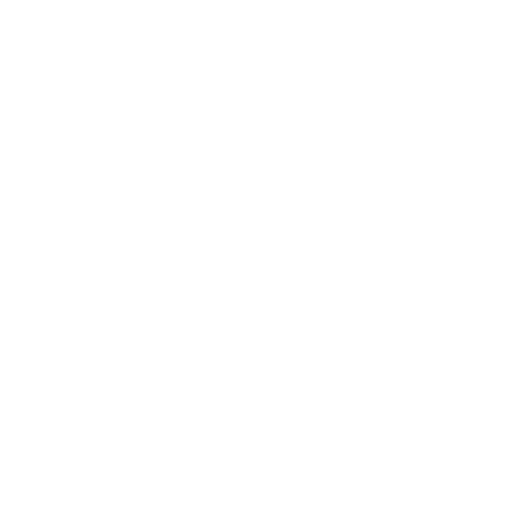
t = 0.00 s
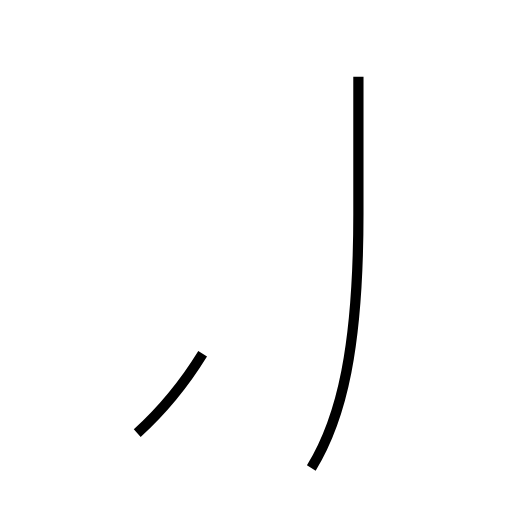
t = 1.47 s
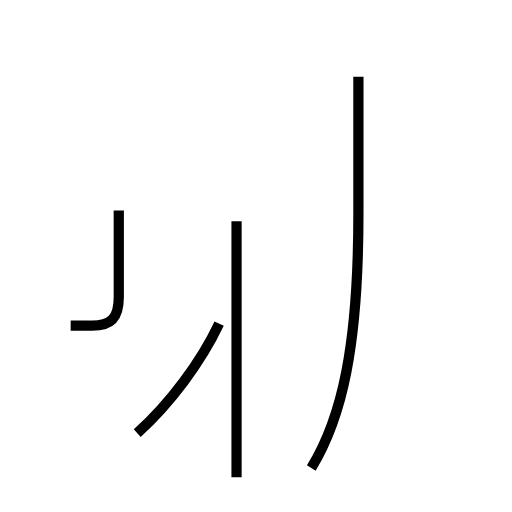
t = 2.77 s
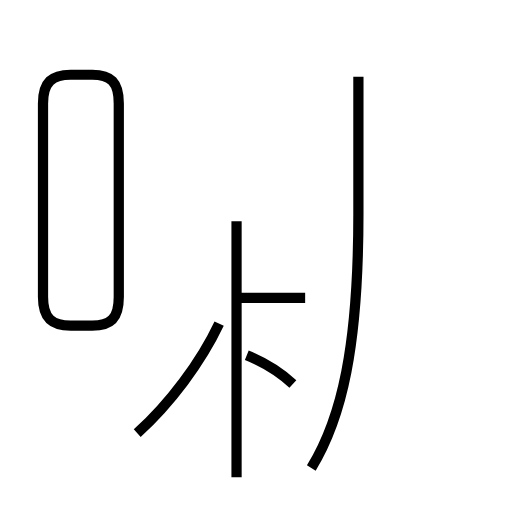
t = 4.48 s
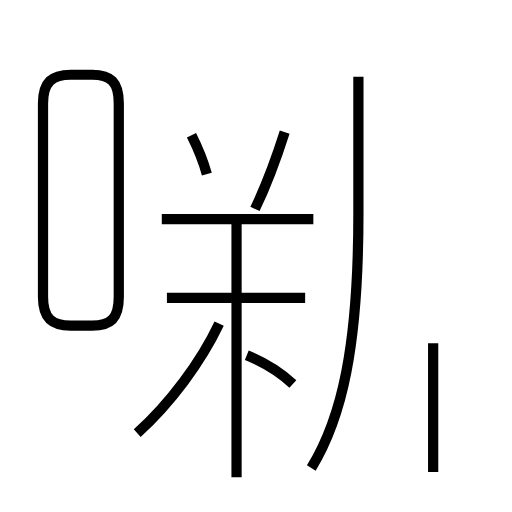
t = 5.87 s
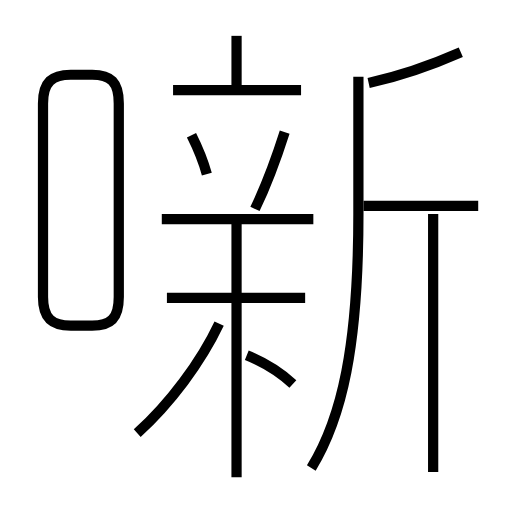
t = 7.40 s

The animated SVG that drew these frames (rendered in a browser with its animation timeline set to each time). Animation: 14 SMIL elements (animate=14); one cycle of 7.40 s.

<?xml version='1.0' encoding='utf-8'?>
<svg viewBox="0.0 -6.0 50.0 50.0" version="1.1" xmlns="http://www.w3.org/2000/svg"><rect x="-1000" y="-1000" width="2000" height="2000" stroke="white" fill="white" /><g style="fill:none;stroke:#000000;stroke-width:1"><path d="M 30.4 1.7 C 33.4 -3.2 35.0 -10.2 35.0 -23.1 L 35.0 -36.5 " transform="translate(0.0 38.0)" stroke-dasharray="38.92644252547452" stroke-dashoffset="38.92644252547452"><animate attributeName="stroke-dashoffset" from="38.92644252547452" to="0" dur="1.1677932757642355s" begin="0s" fill="freeze" /></path><path d="M 13.4 -1.7 C 16.6 -4.6 19.6 -8.6 21.4 -12.4 " transform="translate(0.0 38.0)" stroke-dasharray="13.43894288948802" stroke-dashoffset="13.43894288948802"><animate attributeName="stroke-dashoffset" from="13.43894288948802" to="0" dur="0.4031682866846406s" begin="1.1677932757642355s" fill="freeze" /></path><path d="M 23.1 2.6 L 23.1 -22.4 " transform="translate(0.0 38.0)" stroke-dasharray="25.0" stroke-dashoffset="25.0"><animate attributeName="stroke-dashoffset" from="25.0" to="0" dur="0.75s" begin="1.5709615624488762s" fill="freeze" /></path><path d="M 6.9 -12.2 L 9.0 -12.2 C 10.8 -12.2 11.6 -12.9 11.6 -15.0 L 11.6 -33.9 C 11.6 -36.0 10.8 -36.7 9.0 -36.7 L 6.9 -36.7 C 5.1 -36.7 4.2 -36.0 4.2 -33.9 L 4.2 -15.0 C 4.2 -12.9 5.1 -12.2 6.9 -12.2 Z " transform="translate(0.0 38.0)" stroke-dasharray="59.95363657439574" stroke-dashoffset="59.95363657439574"><animate attributeName="stroke-dashoffset" from="59.95363657439574" to="0" dur="1.798609097231872s" begin="2.3209615624488764s" fill="freeze" /></path><path d="M 28.6 -6.5 C 27.4 -7.6 25.6 -8.7 24.1 -9.3 " transform="translate(0.0 38.0)" stroke-dasharray="5.324954945649045" stroke-dashoffset="5.324954945649045"><animate attributeName="stroke-dashoffset" from="5.324954945649045" to="0" dur="0.15974864836947136s" begin="4.119570659680749s" fill="freeze" /></path><path d="M 29.8 -14.9 L 16.3 -14.9 " transform="translate(0.0 38.0)" stroke-dasharray="13.5" stroke-dashoffset="13.5"><animate attributeName="stroke-dashoffset" from="13.5" to="0" dur="0.40499999999999997s" begin="4.27931930805022s" fill="freeze" /></path><path d="M 30.6 -22.6 L 15.8 -22.6 " transform="translate(0.0 38.0)" stroke-dasharray="14.8" stroke-dashoffset="14.8"><animate attributeName="stroke-dashoffset" from="14.8" to="0" dur="0.444s" begin="4.68431930805022s" fill="freeze" /></path><path d="M 20.2 -27.0 C 19.9 -28.1 19.3 -29.6 18.7 -30.8 " transform="translate(0.0 38.0)" stroke-dasharray="4.090974635487294" stroke-dashoffset="4.090974635487294"><animate attributeName="stroke-dashoffset" from="4.090974635487294" to="0" dur="0.12272923906461881s" begin="5.12831930805022s" fill="freeze" /></path><path d="M 24.9 -23.6 C 26.1 -26.1 27.1 -28.9 27.8 -31.1 " transform="translate(0.0 38.0)" stroke-dasharray="8.047359914736084" stroke-dashoffset="8.047359914736084"><animate attributeName="stroke-dashoffset" from="8.047359914736084" to="0" dur="0.24142079744208253s" begin="5.251048547114839s" fill="freeze" /></path><path d="M 42.3 2.1 L 42.3 -23.1 " transform="translate(0.0 38.0)" stroke-dasharray="25.200000000000003" stroke-dashoffset="25.200000000000003"><animate attributeName="stroke-dashoffset" from="25.200000000000003" to="0" dur="0.756s" begin="5.4924693445569215s" fill="freeze" /></path><path d="M 23.1 -35.2 L 23.1 -40.5 " transform="translate(0.0 38.0)" stroke-dasharray="5.299999999999997" stroke-dashoffset="5.299999999999997"><animate attributeName="stroke-dashoffset" from="5.299999999999997" to="0" dur="0.15899999999999992s" begin="6.248469344556922s" fill="freeze" /></path><path d="M 29.4 -35.2 L 16.9 -35.2 " transform="translate(0.0 38.0)" stroke-dasharray="12.5" stroke-dashoffset="12.5"><animate attributeName="stroke-dashoffset" from="12.5" to="0" dur="0.375s" begin="6.4074693445569215s" fill="freeze" /></path><path d="M 46.7 -23.9 L 35.5 -23.9 " transform="translate(0.0 38.0)" stroke-dasharray="11.200000000000003" stroke-dashoffset="11.200000000000003"><animate attributeName="stroke-dashoffset" from="11.200000000000003" to="0" dur="0.3360000000000001s" begin="6.7824693445569215s" fill="freeze" /></path><path d="M 36.0 -35.9 C 39.2 -36.6 42.5 -37.8 45.0 -38.9" transform="translate(0.0 38.0)" stroke-dasharray="9.501527454973838" stroke-dashoffset="9.501527454973838"><animate attributeName="stroke-dashoffset" from="9.501527454973838" to="0" dur="0.2850458236492151s" begin="7.118469344556922s" fill="freeze" /></path></g></svg>
